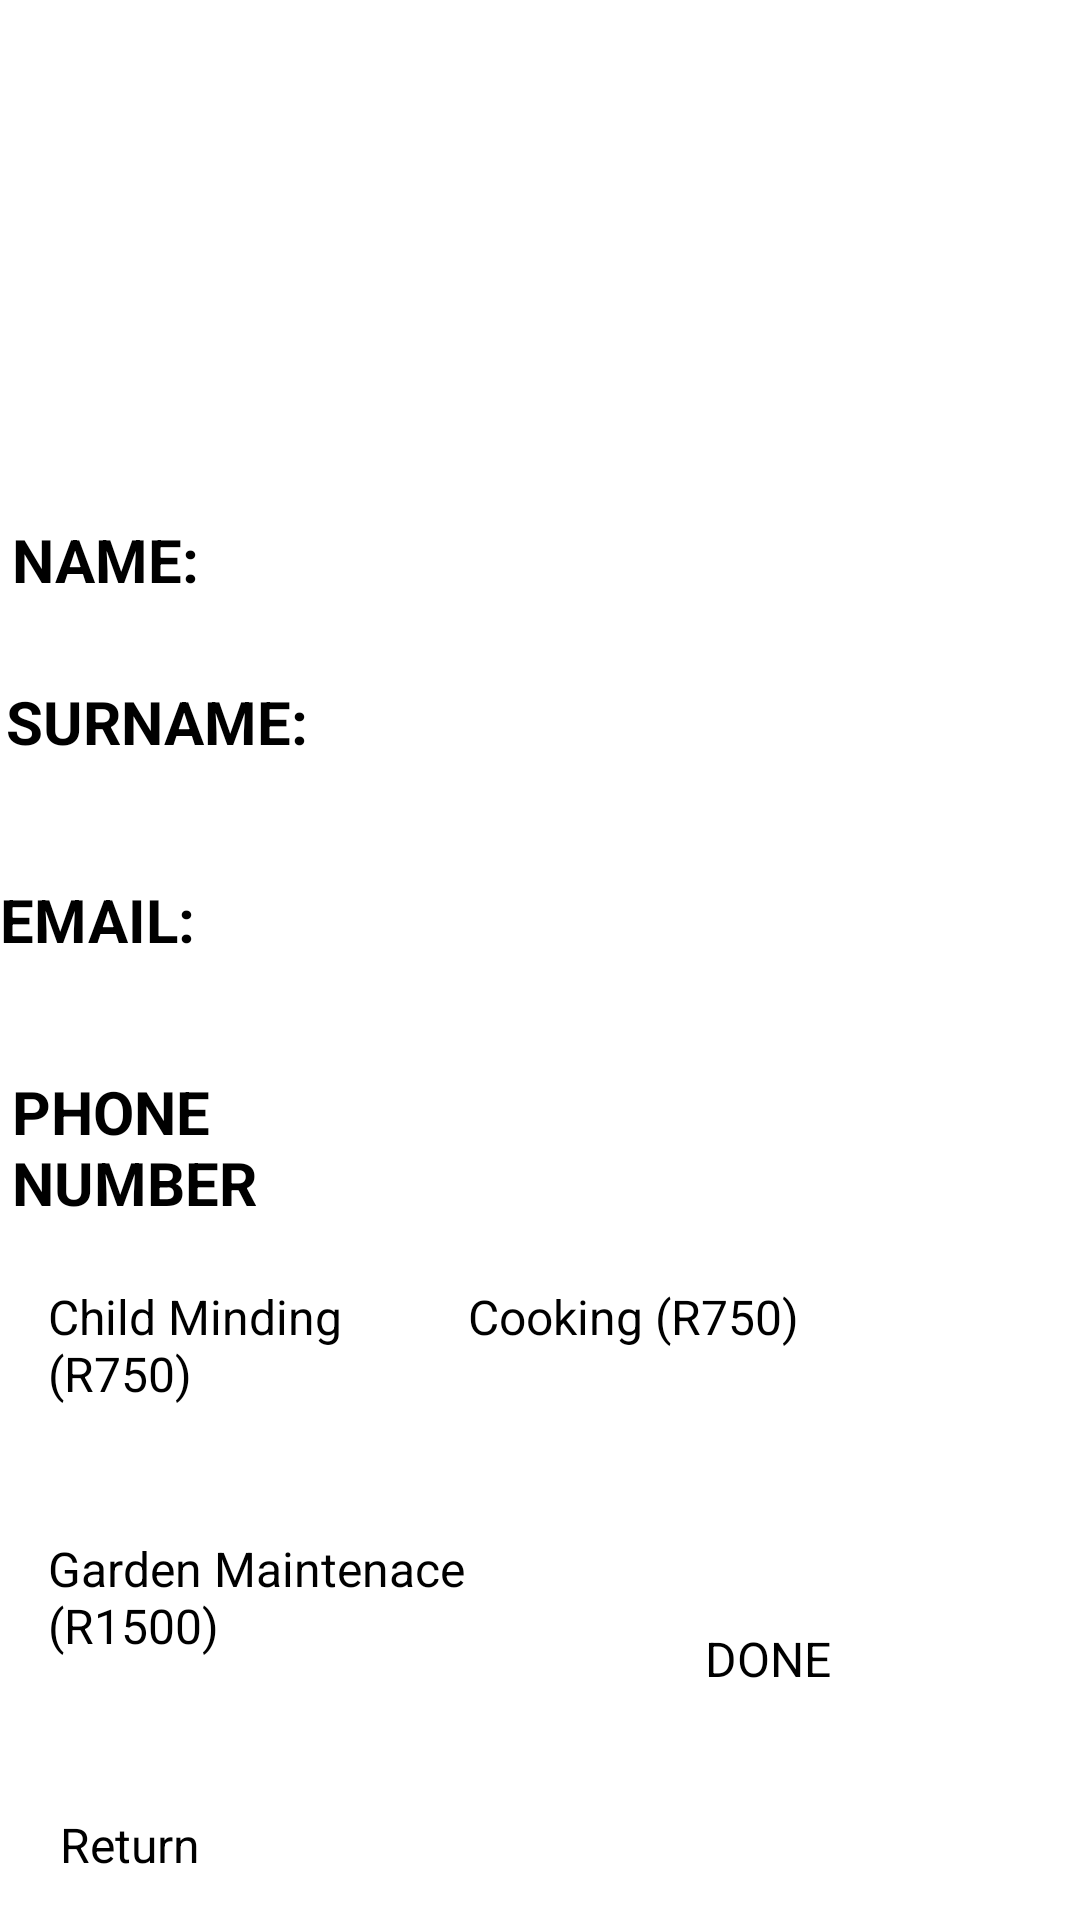

Here is an Android app screen rendered from its layout file. Give the layout XML and the strings, colors and styles it references.
<!-- AndroidManifest.xml: application theme Theme.Finalproject3 -->
<!-- res/layout/activity_week_form.xml -->
<?xml version="1.0" encoding="utf-8"?>
<androidx.constraintlayout.widget.ConstraintLayout xmlns:android="http://schemas.android.com/apk/res/android"
    xmlns:app="http://schemas.android.com/apk/res-auto"
    xmlns:tools="http://schemas.android.com/tools"
    android:layout_width="match_parent"
    android:layout_height="match_parent"
    tools:context=".form">

    <ImageView
        android:id="@+id/imageView3"
        android:layout_width="303dp"
        android:layout_height="110dp"
        android:layout_marginStart="48dp"
        android:layout_marginBottom="88dp"
        app:layout_constraintBottom_toTopOf="@+id/textView"
        app:layout_constraintStart_toStartOf="parent"
        app:srcCompat="@drawable/logo" />

    <TextView
        android:id="@+id/textView"
        android:layout_width="129dp"
        android:layout_height="53dp"
        android:layout_marginStart="4dp"
        android:layout_marginTop="63dp"
        android:text="NAME:"
        android:textSize="20sp"
        android:textStyle="bold"
        app:layout_constraintStart_toStartOf="parent"
        app:layout_constraintTop_toBottomOf="@+id/imageView3" />

    <TextView
        android:id="@+id/textView2"
        android:layout_width="130dp"
        android:layout_height="59dp"
        android:layout_marginStart="2dp"
        android:layout_marginTop="1dp"
        android:text="SURNAME:"
        android:textSize="20sp"
        android:textStyle="bold"
        app:layout_constraintStart_toStartOf="parent"
        app:layout_constraintTop_toBottomOf="@+id/textView" />

    <TextView
        android:id="@+id/textView3"
        android:layout_width="139dp"
        android:layout_height="54dp"
        android:layout_marginTop="7dp"
        android:text="EMAIL:"
        android:textSize="20sp"
        android:textStyle="bold"
        app:layout_constraintStart_toStartOf="parent"
        app:layout_constraintTop_toBottomOf="@+id/textView2" />

    <TextView
        android:id="@+id/textView4"
        android:layout_width="129dp"
        android:layout_height="54dp"
        android:layout_marginStart="4dp"
        android:layout_marginTop="10dp"
        android:text="PHONE NUMBER"
        android:textSize="20sp"
        android:textStyle="bold"
        app:layout_constraintStart_toStartOf="parent"
        app:layout_constraintTop_toBottomOf="@+id/textView3" />

    <EditText
        android:id="@+id/editTextTextPersonName2"
        android:layout_width="204dp"
        android:layout_height="49dp"
        android:layout_marginStart="14dp"
        android:layout_marginTop="50dp"
        android:ems="10"
        android:inputType="textPersonName"
        app:layout_constraintStart_toEndOf="@+id/textView"
        app:layout_constraintTop_toBottomOf="@+id/imageView3"
        tools:ignore="SpeakableTextPresentCheck" />

    <EditText
        android:id="@+id/editTextTextPersonName4"
        android:layout_width="194dp"
        android:layout_height="56dp"
        android:layout_marginStart="8dp"
        android:layout_marginTop="11dp"
        android:ems="10"
        android:inputType="textPersonName"
        app:layout_constraintStart_toEndOf="@+id/textView"
        app:layout_constraintTop_toBottomOf="@+id/editTextTextPersonName2"
        tools:ignore="SpeakableTextPresentCheck" />

    <EditText
        android:id="@+id/editTextTextEmailAddress"
        android:layout_width="233dp"
        android:layout_height="45dp"
        android:layout_marginStart="7dp"
        android:layout_marginTop="24dp"
        android:ems="10"
        android:inputType="textEmailAddress"
        app:layout_constraintStart_toEndOf="@+id/textView3"
        app:layout_constraintTop_toBottomOf="@+id/editTextTextPersonName4"
        tools:ignore="SpeakableTextPresentCheck" />

    <EditText
        android:id="@+id/editTextNumber"
        android:layout_width="195dp"
        android:layout_height="52dp"
        android:layout_marginStart="20dp"
        android:layout_marginTop="20dp"
        android:ems="10"
        android:inputType="number"
        app:layout_constraintStart_toEndOf="@+id/textView4"
        app:layout_constraintTop_toBottomOf="@+id/editTextTextEmailAddress"
        tools:ignore="SpeakableTextPresentCheck,TouchTargetSizeCheck" />

    <CheckBox
        android:id="@+id/checkBox"
        android:layout_width="143dp"
        android:layout_height="75dp"
        android:layout_marginStart="16dp"
        android:layout_marginTop="11dp"
        android:text="Child Minding (R750)"
        android:textSize="16sp"
        app:layout_constraintStart_toStartOf="parent"
        app:layout_constraintTop_toBottomOf="@+id/editTextNumber" />

    <CheckBox
        android:id="@+id/checkBox3"
        android:layout_width="165dp"
        android:layout_height="64dp"
        android:layout_marginStart="16dp"
        android:layout_marginTop="9dp"
        android:text="Garden Maintenace (R1500)"
        android:textSize="16sp"
        app:layout_constraintStart_toStartOf="parent"
        app:layout_constraintTop_toBottomOf="@+id/checkBox" />

    <CheckBox
        android:id="@+id/checkBox2"
        android:layout_width="171dp"
        android:layout_height="69dp"
        android:layout_marginTop="11dp"
        android:layout_marginEnd="33dp"
        android:text="Cooking (R750)"
        android:textSize="16sp"
        app:layout_constraintEnd_toEndOf="parent"
        app:layout_constraintTop_toBottomOf="@+id/editTextNumber" />

    <Button
        android:id="@+id/button"
        android:layout_width="143dp"
        android:layout_height="54dp"
        android:layout_marginStart="76dp"
        android:layout_marginBottom="44dp"
        android:text="DONE"
        android:textSize="16sp"
        app:layout_constraintBottom_toBottomOf="parent"
        app:layout_constraintStart_toEndOf="@+id/button2" />

    <Button
        android:id="@+id/button2"
        android:layout_width="139dp"
        android:layout_height="54dp"
        android:layout_marginStart="20dp"
        android:layout_marginTop="28dp"
        android:text="Return"
        android:textSize="16sp"
        app:layout_constraintStart_toStartOf="parent"
        app:layout_constraintTop_toBottomOf="@+id/checkBox3" />
</androidx.constraintlayout.widget.ConstraintLayout>
<!-- resources referenced by this layout -->
<resources>
  <!-- drawable logo: png bitmap (drawable, 88080 bytes) -->
</resources>
